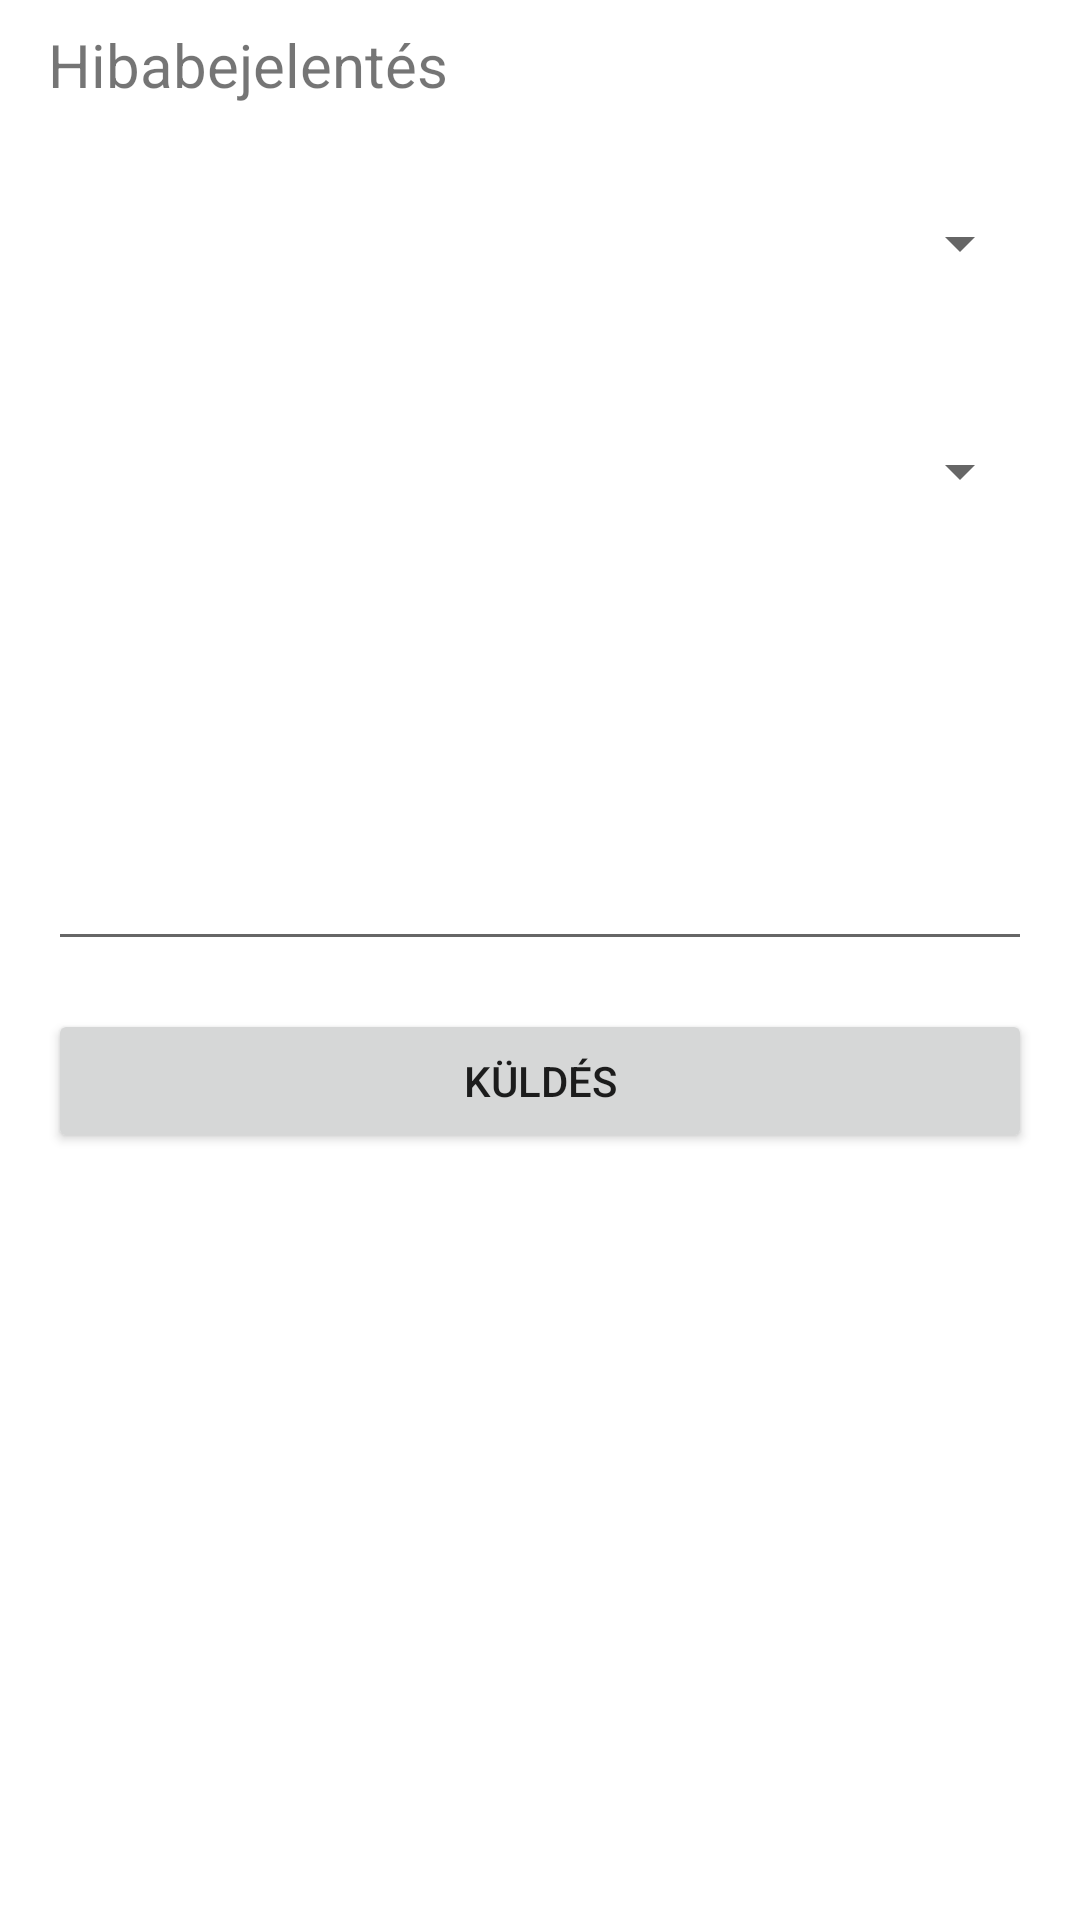

Produce the Android XML layout that renders to this screen, including the resource entries it uses.
<!-- AndroidManifest.xml: application theme Theme.KarbantartasiRendszer -->
<!-- res/layout/activity_karbantarto_hiba.xml -->
<?xml version="1.0" encoding="utf-8"?>
<androidx.constraintlayout.widget.ConstraintLayout xmlns:android="http://schemas.android.com/apk/res/android"
    xmlns:app="http://schemas.android.com/apk/res-auto"
    xmlns:tools="http://schemas.android.com/tools"
    android:layout_width="match_parent"
    android:layout_height="match_parent"
    tools:context=".KarbantartoHibaActivity">

    <TextView
        android:id="@+id/textView2"
        android:layout_width="0dp"
        android:layout_height="wrap_content"
        android:layout_marginStart="16dp"
        android:layout_marginTop="8dp"
        android:layout_marginEnd="16dp"
        android:text="Hibabejelentés"
        android:textSize="20sp"
        app:layout_constraintEnd_toEndOf="parent"
        app:layout_constraintStart_toStartOf="parent"
        app:layout_constraintTop_toTopOf="parent" />

    <Spinner
        android:id="@+id/spinner_kategoria"
        android:layout_width="match_parent"
        android:layout_height="60dp"
        android:layout_marginStart="16dp"
        android:layout_marginTop="16dp"
        android:layout_marginEnd="16dp"
        app:layout_constraintEnd_toEndOf="parent"
        app:layout_constraintStart_toStartOf="parent"
        app:layout_constraintTop_toBottomOf="@+id/textView2" />

    <Spinner
        android:id="@+id/spinner_eszkoz"
        android:layout_width="0dp"
        android:layout_height="60dp"
        android:layout_marginStart="16dp"
        android:layout_marginTop="16dp"
        android:layout_marginEnd="16dp"
        app:layout_constraintEnd_toEndOf="parent"
        app:layout_constraintStart_toStartOf="parent"
        app:layout_constraintTop_toBottomOf="@+id/spinner_kategoria" />

    <Spinner
        android:id="@+id/spinner_tipus"
        android:layout_width="0dp"
        android:layout_height="60dp"
        android:layout_marginStart="16dp"
        android:layout_marginTop="16dp"
        android:layout_marginEnd="16dp"
        android:visibility="invisible"
        app:layout_constraintEnd_toEndOf="parent"
        app:layout_constraintStart_toStartOf="parent"
        app:layout_constraintTop_toBottomOf="@+id/spinner_eszkoz" />

    <EditText
        android:id="@+id/hiba_leiras"
        android:layout_width="0dp"
        android:layout_height="wrap_content"
        android:layout_marginStart="16dp"
        android:layout_marginTop="16dp"
        android:layout_marginEnd="16dp"
        android:ems="10"
        android:gravity="start|top"
        android:inputType="textMultiLine"
        app:layout_constraintEnd_toEndOf="parent"
        app:layout_constraintStart_toStartOf="parent"
        app:layout_constraintTop_toBottomOf="@+id/spinner_tipus" />

    <Button
        android:id="@+id/submitHiba"
        android:layout_width="0dp"
        android:layout_height="wrap_content"
        android:layout_marginStart="16dp"
        android:layout_marginTop="16dp"
        android:layout_marginEnd="16dp"
        android:text="Küldés"
        app:layout_constraintEnd_toEndOf="parent"
        app:layout_constraintStart_toStartOf="parent"
        app:layout_constraintTop_toBottomOf="@+id/hiba_leiras" />

</androidx.constraintlayout.widget.ConstraintLayout>
<!-- resources referenced by this layout -->
<resources>
  <style name="Theme.KarbantartasiRendszer" parent="Theme.MaterialComponents.DayNight.DarkActionBar">
          
          <item name="colorPrimary">@color/purple_500</item>
          <item name="colorPrimaryVariant">@color/purple_700</item>
          <item name="colorOnPrimary">@color/white</item>
          
          <item name="colorSecondary">@color/teal_200</item>
          <item name="colorSecondaryVariant">@color/teal_700</item>
          <item name="colorOnSecondary">@color/black</item>
          
          <item name="android:statusBarColor" tools:targetApi="l">?attr/colorPrimaryVariant</item>
          
      </style>
  <!-- not gathered from this repository: default colours our renderer supplied (Android Studio template values) -->
  <color name="purple_500">#FF6200EE</color>
  <color name="purple_700">#FF3700B3</color>
  <color name="teal_200">#FF03DAC5</color>
  <color name="teal_700">#FF018786</color>
  <color name="black">#FF000000</color>
  <color name="white">#FFFFFFFF</color>
</resources>
